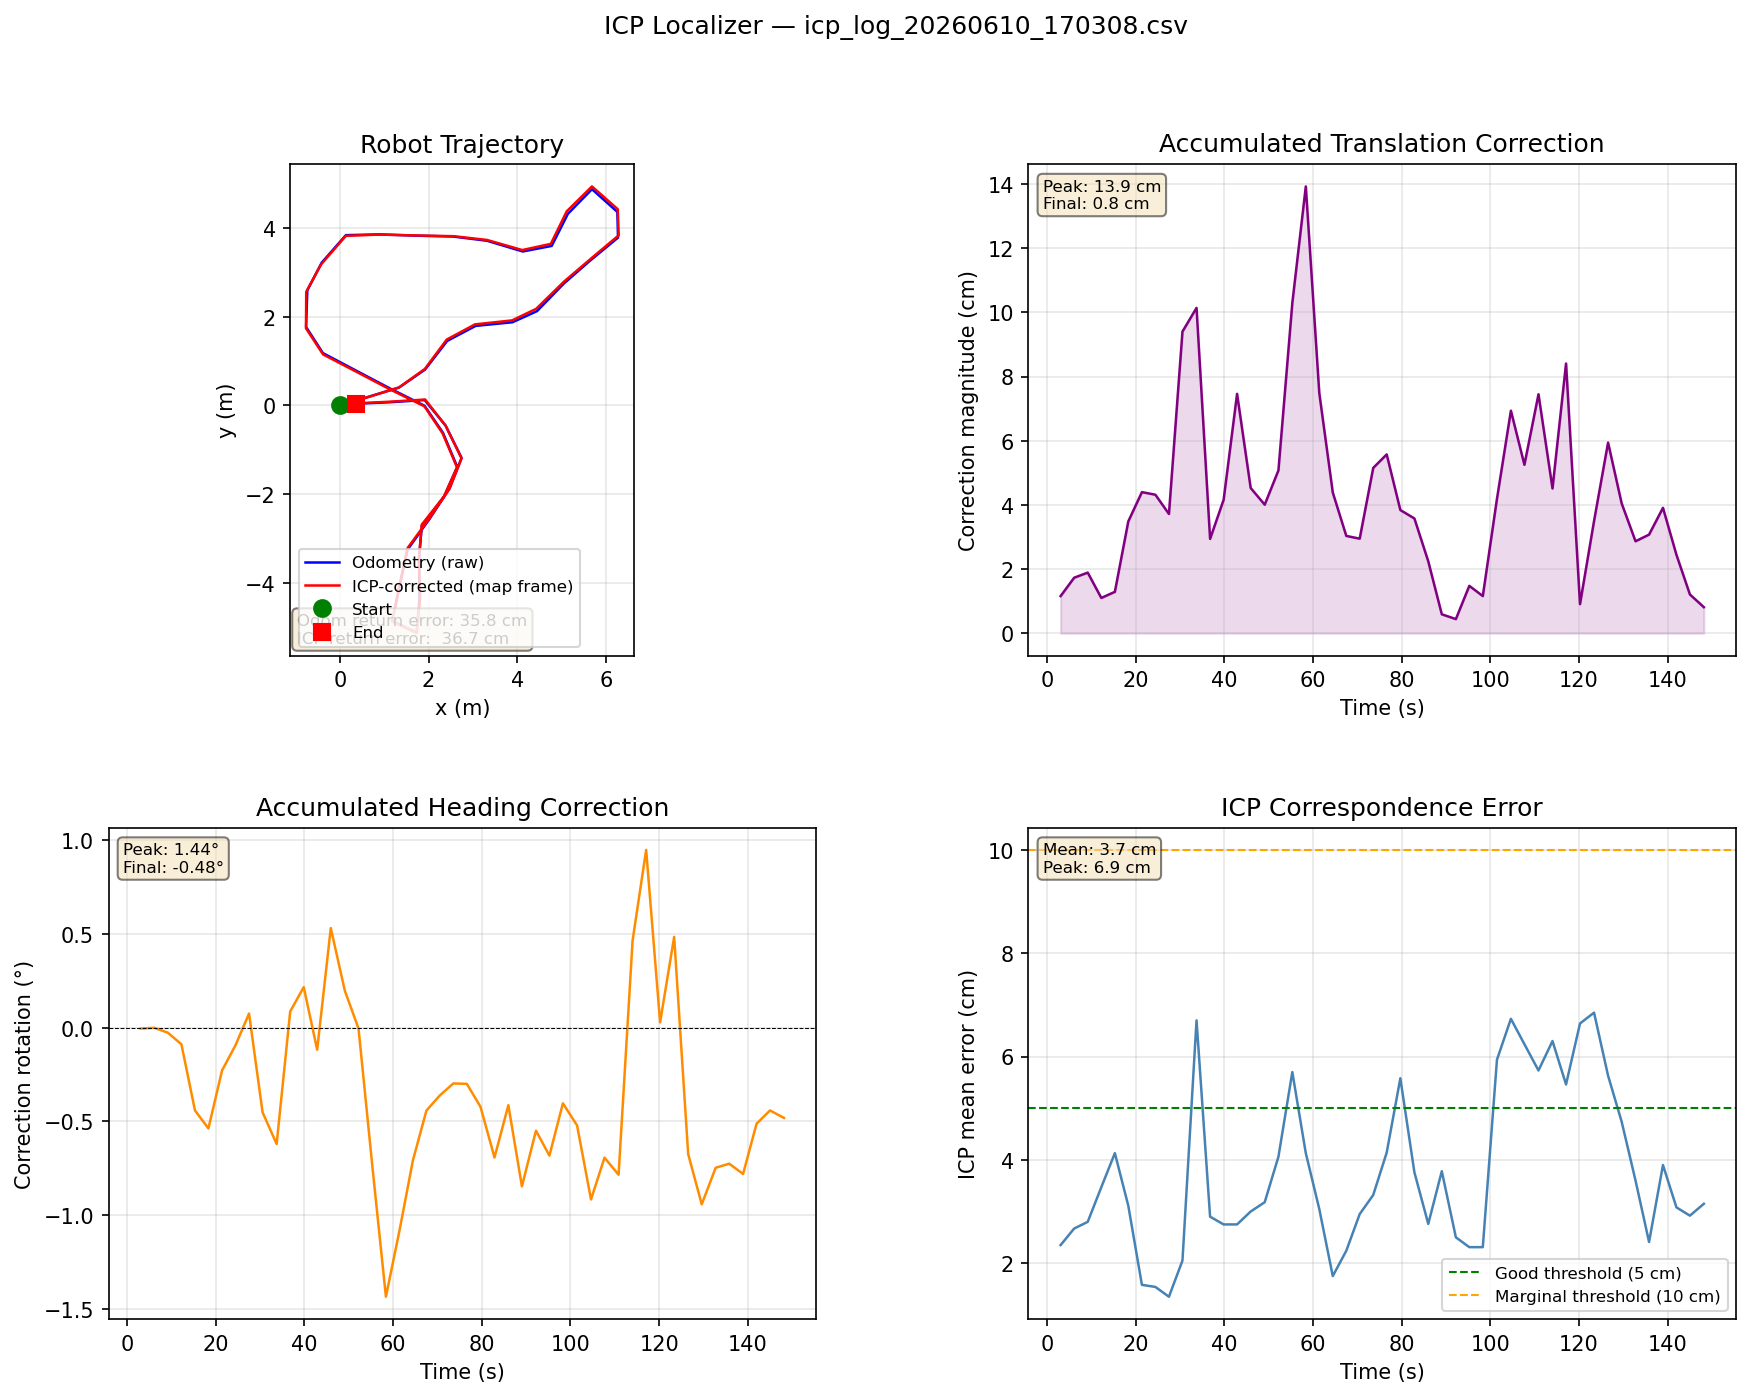

The table this chart was drawn from, first rows:
elapsed_s, odom_x, odom_y, odom_h_deg, map_x, map_y, map_h_deg, corr_dx, corr_dy, corr_dtheta_deg, icp_err, cycle_ms
3.092, 0.0, 0.0, 0.0, -0.0074, -0.0089, -0.005, -0.0074, -0.0089, -0.005, 0.0235, 61.3
6.146, 0.0, 0.0, -0.005, -0.0103, -0.0139, -0.007, -0.0103, -0.0139, -0.001, 0.0267, 54.0
9.211, 0.0, 0.0, 0.0, -0.0108, -0.0155, -0.027, -0.0108, -0.0155, -0.027, 0.028, 65.3
12.27, 0.5533, 0.1654, 15.84, 0.5451, 0.1574, 15.75, -0.0084, -0.0071, -0.089, 0.0347, 60.5
15.33, 1.335, 0.4025, 15.51, 1.33, 0.4024, 15.07, -0.0079, 0.0102, -0.442, 0.0413, 58.9
18.36, 1.92, 0.8066, 51.82, 1.916, 0.8212, 51.28, -0.0121, 0.0327, -0.538, 0.0311, 33.0
21.43, 2.42, 1.454, 51.01, 2.41, 1.485, 50.78, -0.0159, 0.041, -0.229, 0.0158, 67.8
24.47, 3.062, 1.793, 5.109, 3.048, 1.827, 5.015, -0.0167, 0.0398, -0.094, 0.0154, 39.3
27.53, 3.894, 1.875, 5.746, 3.885, 1.917, 5.821, -0.0065, 0.0366, 0.075, 0.0135, 54.1
30.58, 4.447, 2.126, 40.89, 4.428, 2.178, 40.44, -0.0356, 0.087, -0.452, 0.0205, 50.3
33.75, 5.053, 2.748, 43.55, 5.055, 2.791, 42.93, -0.0271, 0.0977, -0.621, 0.067, 172.7
36.81, 5.645, 3.266, 39.85, 5.653, 3.301, 39.93, 0.0121, 0.0268, 0.086, 0.029, 57.5
39.86, 6.274, 3.784, 37.97, 6.29, 3.836, 38.19, 0.0299, 0.0289, 0.216, 0.0275, 53.8
42.89, 6.26, 4.364, 141.3, 6.269, 4.426, 141.1, -0.0002, 0.0746, -0.118, 0.0275, 30.8
45.96, 5.687, 4.877, 158.9, 5.686, 4.939, 159.4, 0.0442, 0.0097, 0.531, 0.03, 68.1
49.13, 5.145, 4.323, -119.9, 5.118, 4.379, -119.7, -0.0114, 0.0384, 0.197, 0.0318, 165.8
52.22, 4.778, 3.597, -117.7, 4.758, 3.644, -117.7, -0.0201, 0.0466, -0.005, 0.0406, 93.0
55.35, 4.126, 3.472, 163.9, 4.114, 3.504, 163.2, -0.0564, 0.0861, -0.744, 0.057, 134.0
58.39, 3.319, 3.714, 164.9, 3.317, 3.732, 163.4, -0.0939, 0.1028, -1.436, 0.0413, 39.1
61.43, 2.546, 3.809, 179.3, 2.568, 3.817, 178.2, -0.0497, 0.056, -1.086, 0.0305, 37.3
64.48, 1.726, 3.828, 178.3, 1.739, 3.833, 177.6, -0.0347, 0.0268, -0.709, 0.0175, 46.5
67.53, 0.8939, 3.857, 178.3, 0.8934, 3.853, 177.9, -0.0302, 0.0028, -0.443, 0.0224, 46.7
70.55, 0.1343, 3.84, -145.2, 0.1336, 3.824, -145.6, -0.025, -0.0156, -0.362, 0.0295, 21.4
73.6, -0.4117, 3.218, -132.9, -0.4254, 3.179, -133.2, -0.0304, -0.0416, -0.298, 0.0332, 55.4
76.64, -0.7349, 2.597, -88.85, -0.7602, 2.561, -89.15, -0.0389, -0.0399, -0.3, 0.0414, 35.9
79.72, -0.7632, 1.768, -92.13, -0.7655, 1.738, -92.55, -0.0153, -0.0352, -0.422, 0.0558, 79.0
82.89, -0.3833, 1.179, -26.68, -0.3798, 1.149, -27.37, -0.0108, -0.0341, -0.693, 0.0376, 166.6
86.01, 0.3851, 0.7733, -26.31, 0.3903, 0.7481, -26.73, -0.0004, -0.0224, -0.414, 0.0276, 128.1
89.07, 1.13, 0.3806, -26.03, 1.132, 0.3592, -26.88, -0.0037, -0.0046, -0.847, 0.0378, 52.8
92.24, 1.908, -0.0082, -24.34, 1.907, -0.0221, -24.89, -0.0003, 0.0044, -0.55, 0.025, 174.5
95.27, 2.325, -0.6183, -66.67, 2.316, -0.6312, -67.35, -0.0014, 0.0147, -0.683, 0.0231, 30.5
98.31, 2.648, -1.389, -65.22, 2.641, -1.397, -65.62, 0.0033, 0.0111, -0.404, 0.0231, 41.1
101.5, 2.346, -2.064, -127.5, 2.351, -2.051, -128, 0.0238, 0.0345, -0.522, 0.0594, 197.2
104.7, 1.848, -2.716, -130.5, 1.847, -2.69, -131.4, 0.0425, 0.0548, -0.917, 0.0673, 141.0
107.7, 1.783, -3.466, -89.09, 1.783, -3.455, -89.79, 0.0413, 0.0324, -0.694, 0.0624, 45.5
110.9, 1.798, -4.351, -88.88, 1.809, -4.351, -89.66, 0.0704, 0.0243, -0.785, 0.0573, 174.7
114, 1.728, -5.124, -132.8, 1.737, -5.141, -132.4, -0.032, -0.0318, 0.465, 0.063, 159.8
117.1, 1.178, -4.86, 89.68, 1.183, -4.878, 90.62, -0.0745, -0.0389, 0.948, 0.0546, 55.6
120.2, 1.357, -4.03, 78.27, 1.354, -4.022, 78.3, -0.0051, 0.0075, 0.028, 0.0664, 147.8
123.4, 1.524, -3.259, 60.48, 1.524, -3.224, 60.97, -0.0271, 0.0221, 0.484, 0.0685, 166.3
126.6, 2.026, -2.557, 53.74, 2.03, -2.533, 53.06, 0.0346, 0.0483, -0.675, 0.0563, 165.0
129.6, 2.475, -1.871, 55.7, 2.471, -1.882, 54.76, 0.0275, 0.0297, -0.943, 0.0474, 58.6
132.8, 2.745, -1.185, 114.9, 2.745, -1.197, 114.2, 0.0155, 0.0241, -0.748, 0.036, 132.6
135.8, 2.385, -0.4562, 115.6, 2.382, -0.4558, 114.9, 0.0029, 0.0306, -0.726, 0.0241, 50.9
138.9, 1.912, 0.1196, -177.4, 1.923, 0.1314, -178.2, 0.0099, 0.0378, -0.781, 0.039, 138.4
142, 1.083, 0.0681, -176.5, 1.093, 0.0807, -177, 0.01, 0.0223, -0.513, 0.0308, 35.8
145, 0.3738, 0.0372, -177.7, 0.3755, 0.0464, -178.1, 0.0014, 0.012, -0.442, 0.0292, 38.4
148.2, 0.3558, 0.0363, -176.8, 0.3557, 0.0414, -177.3, -0.0004, 0.0081, -0.482, 0.0315, 150.3
